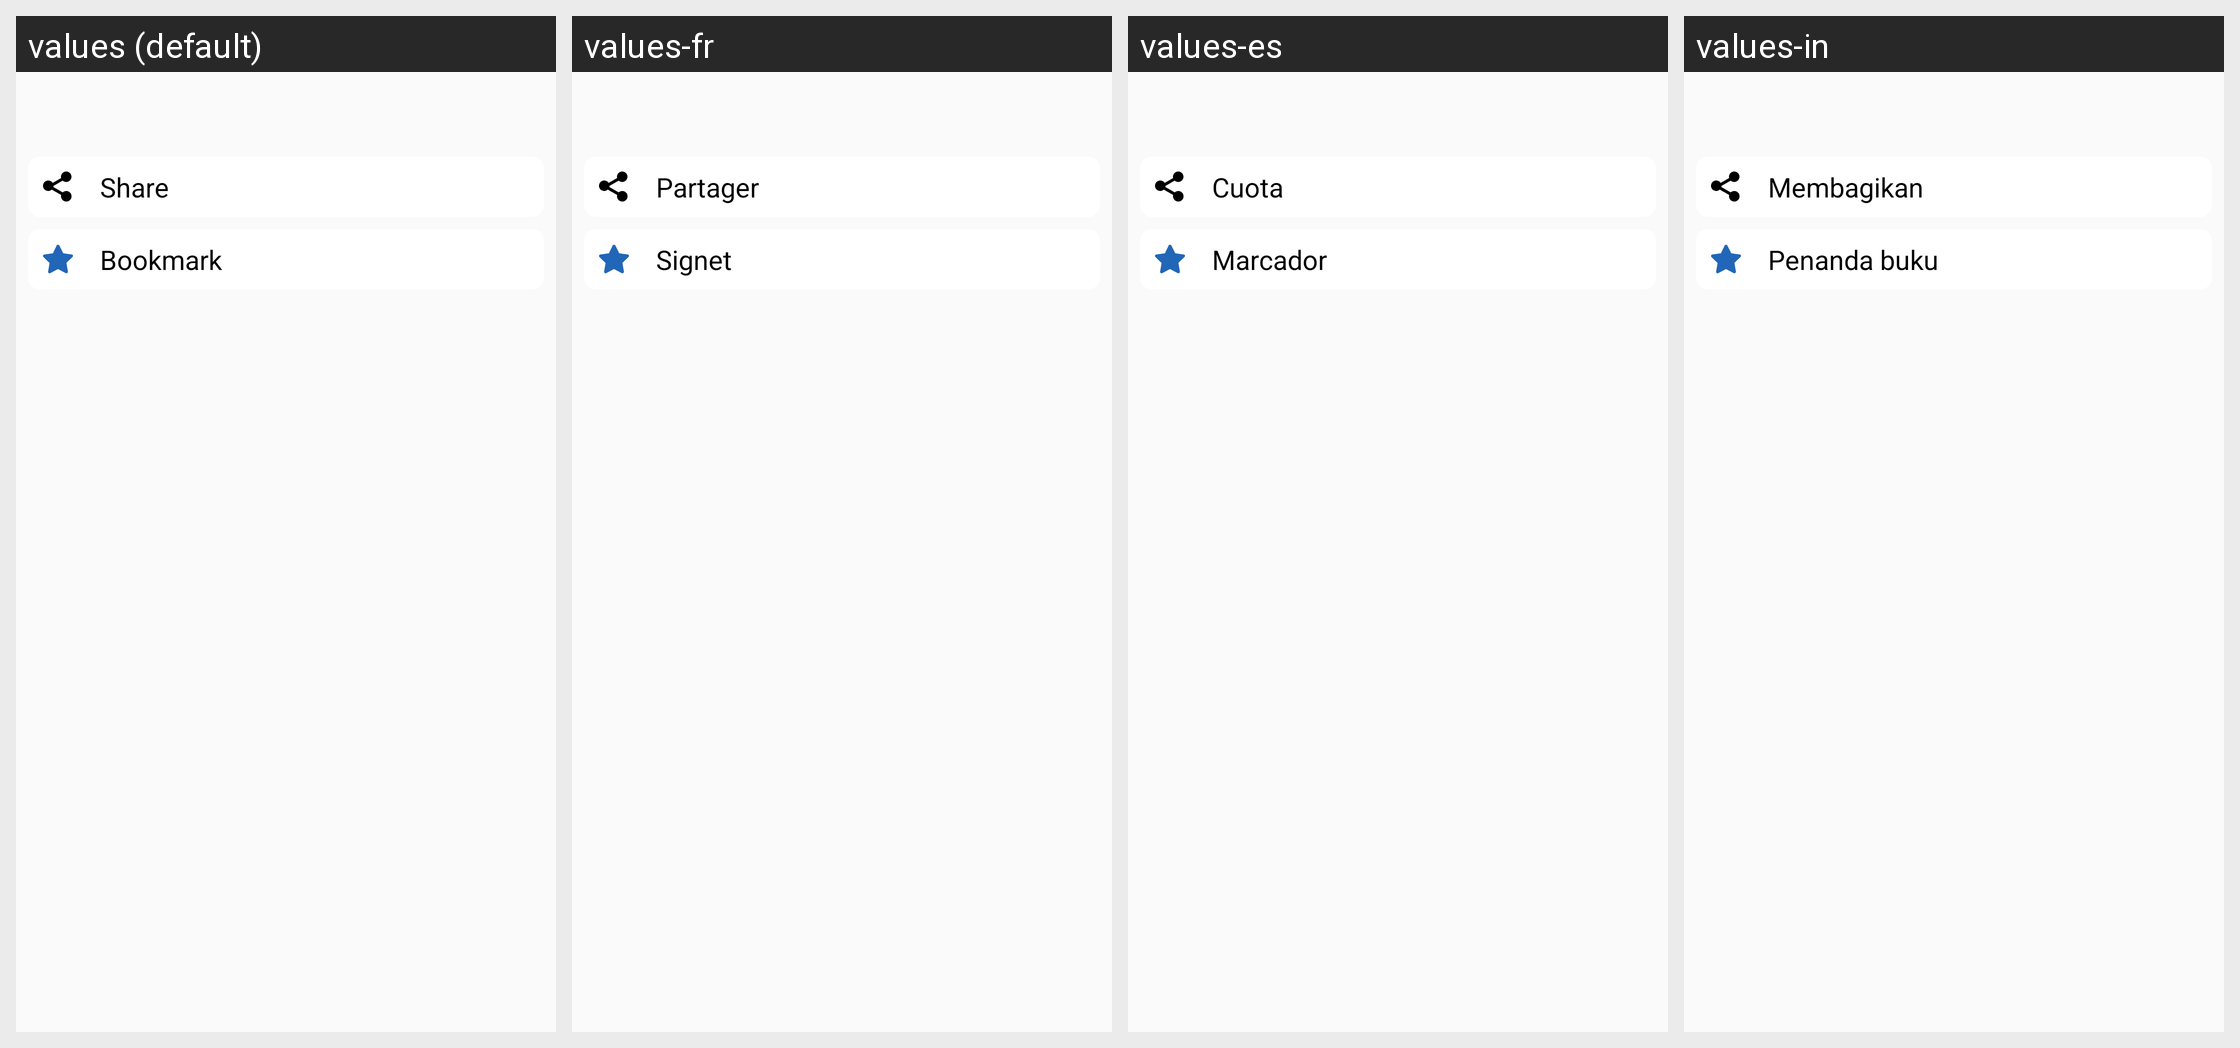

This grid shows one Android layout under several languages. Give, for every string resource on the screen, its name, the default text and each shown locale's text.
Android screen res/layout/dialog_more_favorite.xml rendered under 4 locales, left to right: values (default), values-fr, values-es, values-in. Device: Nexus 5 (rendered at 1080×1920; each locale shown at half size, 540×960, under a caption strip naming it); theme Theme.DocxReader.
Other locales in the repository, not shown: values-af, values-hi, values-ja, values-ko, values-ru, values-uk, values-vi, values-zu.
Strings drawn on this screen, with the default value and each locale's value (text and hints the layout hard-codes, and strings that could not be matched under every locale, appear in the picture but are not listed):

btn_share
  values: Share
  values-fr: Partager
  values-es: Cuota
  values-in: Membagikan

btn_favorite
  values: Bookmark
  values-fr: Signet
  values-es: Marcador
  values-in: Penanda buku
